Run: headless pygame with SDL's dummy video driver; simulated clock (each Clock.tick advances the game by its frame time, no real sleeping); random seed 0; keys injected as events and as key.get_pressed() state; no mouse input; restart key R tapped at the start of phases 3 and 4.
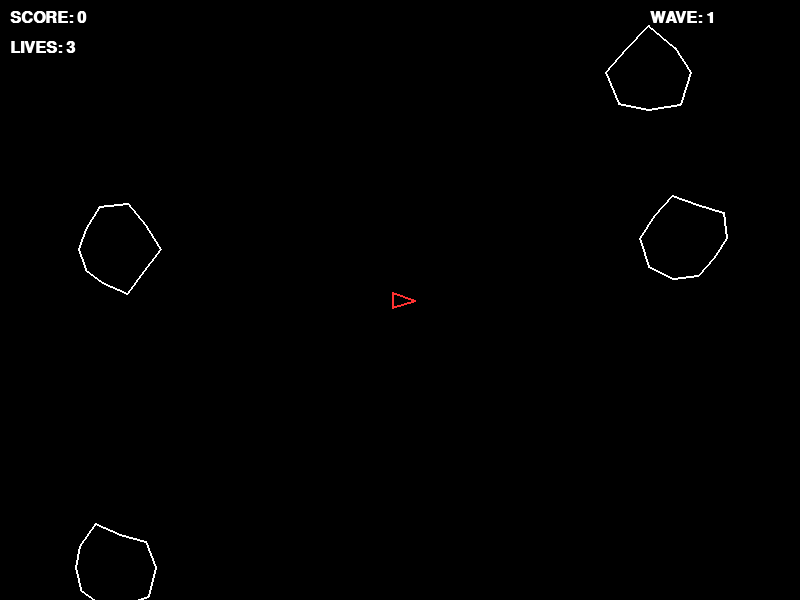
Frame 1 of 4 · flips 1–60 · no input
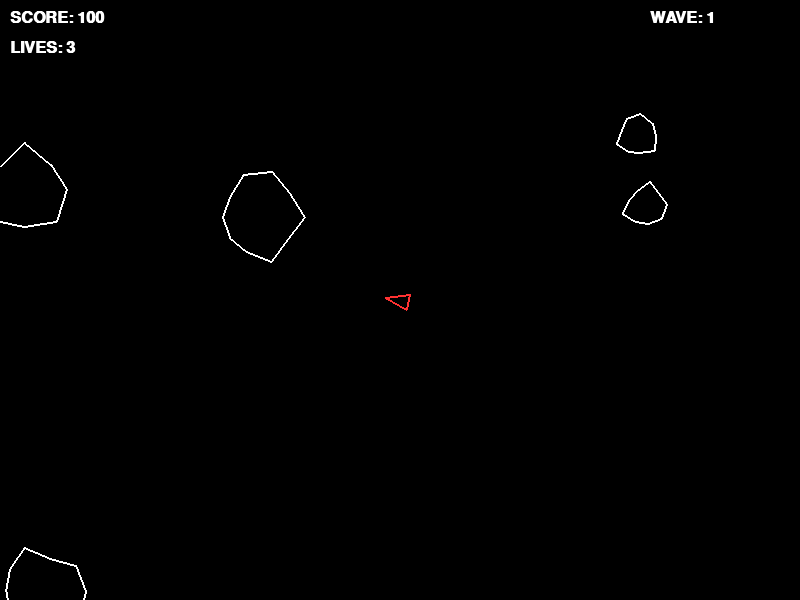
Frame 2 of 4 · flips 61–180 · tapped SPACE, RETURN · held RIGHT (→), D
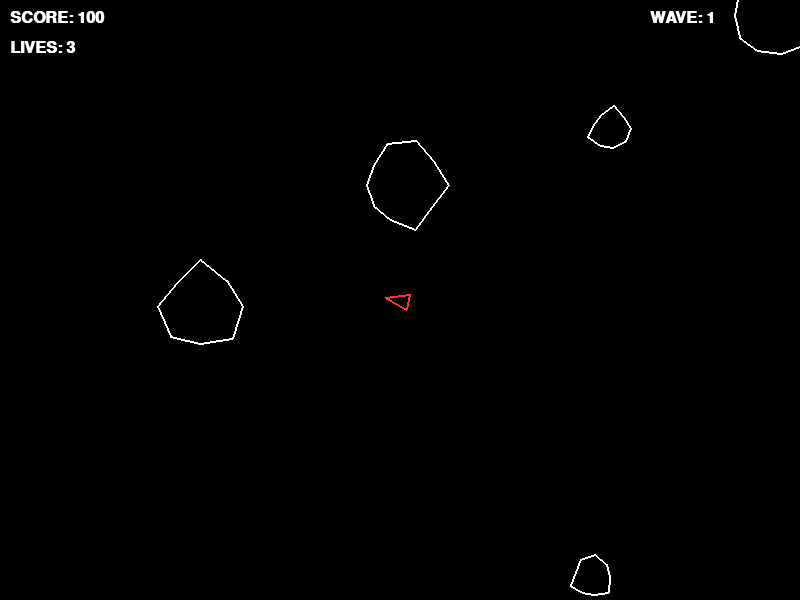
Frame 3 of 4 · flips 181–300 · tapped R · held DOWN (↓), S
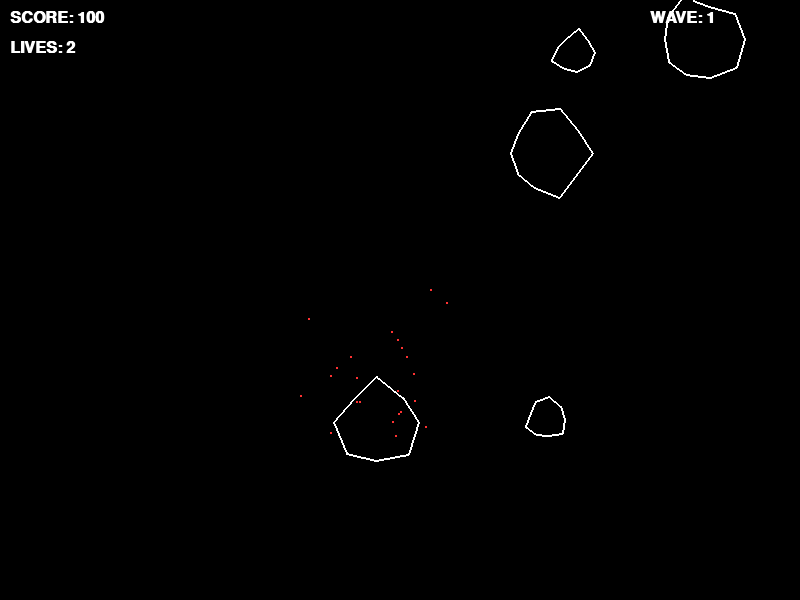
Frame 4 of 4 · flips 301–420 · tapped R · held LEFT (←), A, UP (↑), W

The pygame program that drew these frames:

import pygame
import math
import random

# Constants
SCREEN_WIDTH = 800
SCREEN_HEIGHT = 600
FPS = 60

# Colors
WHITE = (255, 255, 255)
BLACK = (0, 0, 0)
RED = (255, 50, 50)
GREEN = (50, 255, 50)
CYAN = (50, 255, 255)
YELLOW = (255, 255, 50)
ORANGE = (255, 165, 0)

# Game Balance Constants
SHIP_THRUST_ACCELERATION = 0.18
SHIP_ROTATION_SPEED = 0.08
SHIP_INERTIA_FACTOR = 0.98
ASTEROID_SPEED_MIN = 0.5
ASTEROID_SPEED_MAX = 2.0
NUM_INITIAL_ASTEROIDS = 4
PROJECTILE_SPEED = 12
PROJECTILE_LIFESPAN = 50
INITIAL_LIVES = 3

def rotate_point(point, angle):
    x, y = point
    cos_a = math.cos(angle)
    sin_a = math.sin(angle)
    return (x * cos_a - y * sin_a, x * sin_a + y * cos_a)

def get_distance(p1, p2):
    return math.sqrt((p1[0] - p2[0])**2 + (p1[1] - p2[1])**2)

class Particle:
    def __init__(self, pos, color):
        self.pos = list(pos)
        angle = random.uniform(0, 2 * math.pi)
        speed = random.uniform(1, 4)
        self.velocity = [math.cos(angle) * speed, math.sin(angle) * speed]
        self.lifespan = random.randint(20, 40)
        self.color = color

    def update(self):
        self.pos[0] += self.velocity[0]
        self.pos[1] += self.velocity[1]
        self.lifespan -= 1

    def draw(self, screen):
        alpha = max(0, min(255, int((self.lifespan / 40) * 255)))
        # Pygame doesn't support alpha per-shape easily without surfaces, 
        # so we'll just use the color for this simple vector look.
        pygame.draw.circle(screen, self.color, (int(self.pos[0]), int(self.pos[1])), 1)

class Projectile:
    def __init__(self, pos, angle):
        self.pos = list(pos)
        self.velocity = [math.cos(angle) * PROJECTILE_SPEED, math.sin(angle) * PROJECTILE_SPEED]
        self.lifespan = PROJECTILE_LIFESPAN

    def update(self):
        self.pos[0] += self.velocity[0]
        self.pos[1] += self.velocity[1]
        self.pos[0] %= SCREEN_WIDTH
        self.pos[1] %= SCREEN_HEIGHT
        self.lifespan -= 1

    def draw(self, screen):
        pygame.draw.circle(screen, CYAN, (int(self.pos[0]), int(self.pos[1])), 2)

class Player:
    def __init__(self):
        self.size = 15
        self.vertices = [(self.size, 0), (-self.size // 2, self.size // 2), (-self.size // 2, -self.size // 2)]
        self.reset()

    def reset(self):
        self.pos = [SCREEN_WIDTH // 2, SCREEN_HEIGHT // 2]
        self.angle = 0
        self.velocity = [0, 0]
        self.visible = True
        self.invulnerable_frames = 90

    def rotate(self, direction):
        self.angle += direction * SHIP_ROTATION_SPEED

    def thrust(self):
        self.velocity[0] += math.cos(self.angle) * SHIP_THRUST_ACCELERATION
        self.velocity[1] += math.sin(self.angle) * SHIP_THRUST_ACCELERATION

    def fire(self):
        tip_x, tip_y = rotate_point((self.size, 0), self.angle)
        return Projectile([self.pos[0] + tip_x, self.pos[1] + tip_y], self.angle)

    def update(self):
        self.velocity[0] *= SHIP_INERTIA_FACTOR
        self.velocity[1] *= SHIP_INERTIA_FACTOR
        self.pos[0] += self.velocity[0]
        self.pos[1] += self.velocity[1]
        self.pos[0] %= SCREEN_WIDTH
        self.pos[1] %= SCREEN_HEIGHT
        if self.invulnerable_frames > 0:
            self.invulnerable_frames -= 1

    def draw(self, screen):
        if self.invulnerable_frames % 10 < 5:
            transformed_vertices = []
            for x, y in self.vertices:
                rx, ry = rotate_point((x, y), self.angle)
                transformed_vertices.append((rx + self.pos[0], ry + self.pos[1]))
            pygame.draw.polygon(screen, RED, transformed_vertices, 2)

class Asteroid:
    def __init__(self, pos=None, size=40):
        if pos:
            self.pos = list(pos)
        else:
            while True:
                self.pos = [random.randrange(SCREEN_WIDTH), random.randrange(SCREEN_HEIGHT)]
                if get_distance(self.pos, [SCREEN_WIDTH//2, SCREEN_HEIGHT//2]) > 200:
                    break
        
        self.size = size
        angle = random.uniform(0, 2 * math.pi)
        speed = random.uniform(ASTEROID_SPEED_MIN, ASTEROID_SPEED_MAX)
        if size < 25: speed *= 1.3
        if size < 15: speed *= 1.3
        self.velocity = [math.cos(angle) * speed, math.sin(angle) * speed]
        
        self.vertices = []
        num_vertices = random.randint(8, 12)
        for i in range(num_vertices):
            a = (i / num_vertices) * 2 * math.pi
            r = self.size * random.uniform(0.8, 1.2)
            self.vertices.append((math.cos(a) * r, math.sin(a) * r))

    def update(self):
        self.pos[0] += self.velocity[0]
        self.pos[1] += self.velocity[1]
        self.pos[0] %= SCREEN_WIDTH
        self.pos[1] %= SCREEN_HEIGHT

    def draw(self, screen):
        points = [(x + self.pos[0], y + self.pos[1]) for x, y in self.vertices]
        pygame.draw.polygon(screen, WHITE, points, 2)

def draw_text(screen, text, size, x, y, color=WHITE, center=False):
    font = pygame.font.SysFont("monospace", size, bold=True)
    img = font.render(text, True, color)
    if center:
        rect = img.get_rect(center=(x, y))
        screen.blit(img, rect)
    else:
        screen.blit(img, (x, y))

def create_explosion(particles, pos, color, count=15):
    for _ in range(count):
        particles.append(Particle(pos, color))

def main():
    pygame.init()
    screen = pygame.display.set_mode((SCREEN_WIDTH, SCREEN_HEIGHT))
    pygame.display.set_caption("Vector Asteroids")
    clock = pygame.time.Clock()

    player = Player()
    asteroids = [Asteroid() for _ in range(NUM_INITIAL_ASTEROIDS)]
    projectiles = []
    particles = []
    score = 0
    lives = INITIAL_LIVES
    game_over = False
    wave = 1

    running = True
    while running:
        for event in pygame.event.get():
            if event.type == pygame.QUIT:
                running = False
            if event.type == pygame.KEYDOWN:
                if event.key == pygame.K_SPACE and not game_over:
                    projectiles.append(player.fire())
                if event.key == pygame.K_r and game_over:
                    player.reset()
                    asteroids = [Asteroid() for _ in range(NUM_INITIAL_ASTEROIDS)]
                    projectiles = []
                    particles = []
                    score = 0
                    lives = INITIAL_LIVES
                    game_over = False
                    wave = 1

        if not game_over:
            keys = pygame.key.get_pressed()
            if keys[pygame.K_LEFT]: player.rotate(-1)
            if keys[pygame.K_RIGHT]: player.rotate(1)
            if keys[pygame.K_UP]: player.thrust()

            player.update()
            for p in projectiles[:]:
                p.update()
                if p.lifespan <= 0: projectiles.remove(p)
            
            for a in asteroids: a.update()
            for part in particles[:]:
                part.update()
                if part.lifespan <= 0: particles.remove(part)

            for a in asteroids[:]:
                if player.invulnerable_frames == 0 and get_distance(player.pos, a.pos) < a.size + player.size:
                    create_explosion(particles, player.pos, RED, 30)
                    lives -= 1
                    if lives <= 0:
                        game_over = True
                    else:
                        player.reset()
                
                for p in projectiles[:]:
                    if get_distance(p.pos, a.pos) < a.size:
                        if p in projectiles: projectiles.remove(p)
                        if a in asteroids: asteroids.remove(a)
                        score += 100 if a.size > 20 else 200
                        create_explosion(particles, a.pos, WHITE, 15)
                        if a.size > 15:
                            for _ in range(2):
                                asteroids.append(Asteroid(a.pos, a.size // 2))
                        break

            if not asteroids:
                wave += 1
                asteroids = [Asteroid() for _ in range(NUM_INITIAL_ASTEROIDS + wave)]

        screen.fill(BLACK)
        if not game_over: player.draw(screen)
        for p in projectiles: p.draw(screen)
        for a in asteroids: a.draw(screen)
        for part in particles: part.draw(screen)

        draw_text(screen, f"SCORE: {score}", 24, 10, 10)
        draw_text(screen, f"LIVES: {lives}", 24, 10, 40)
        draw_text(screen, f"WAVE: {wave}", 24, SCREEN_WIDTH - 150, 10)

        if game_over:
            draw_text(screen, "GAME OVER", 64, SCREEN_WIDTH // 2, SCREEN_HEIGHT // 2 - 50, YELLOW, True)
            draw_text(screen, f"FINAL SCORE: {score}", 32, SCREEN_WIDTH // 2, SCREEN_HEIGHT // 2 + 20, WHITE, True)
            draw_text(screen, "PRESS 'R' TO RESTART", 24, SCREEN_WIDTH // 2, SCREEN_HEIGHT // 2 + 70, WHITE, True)

        pygame.display.flip()
        clock.tick(FPS)

    pygame.quit()

if __name__ == "__main__":
    main()
